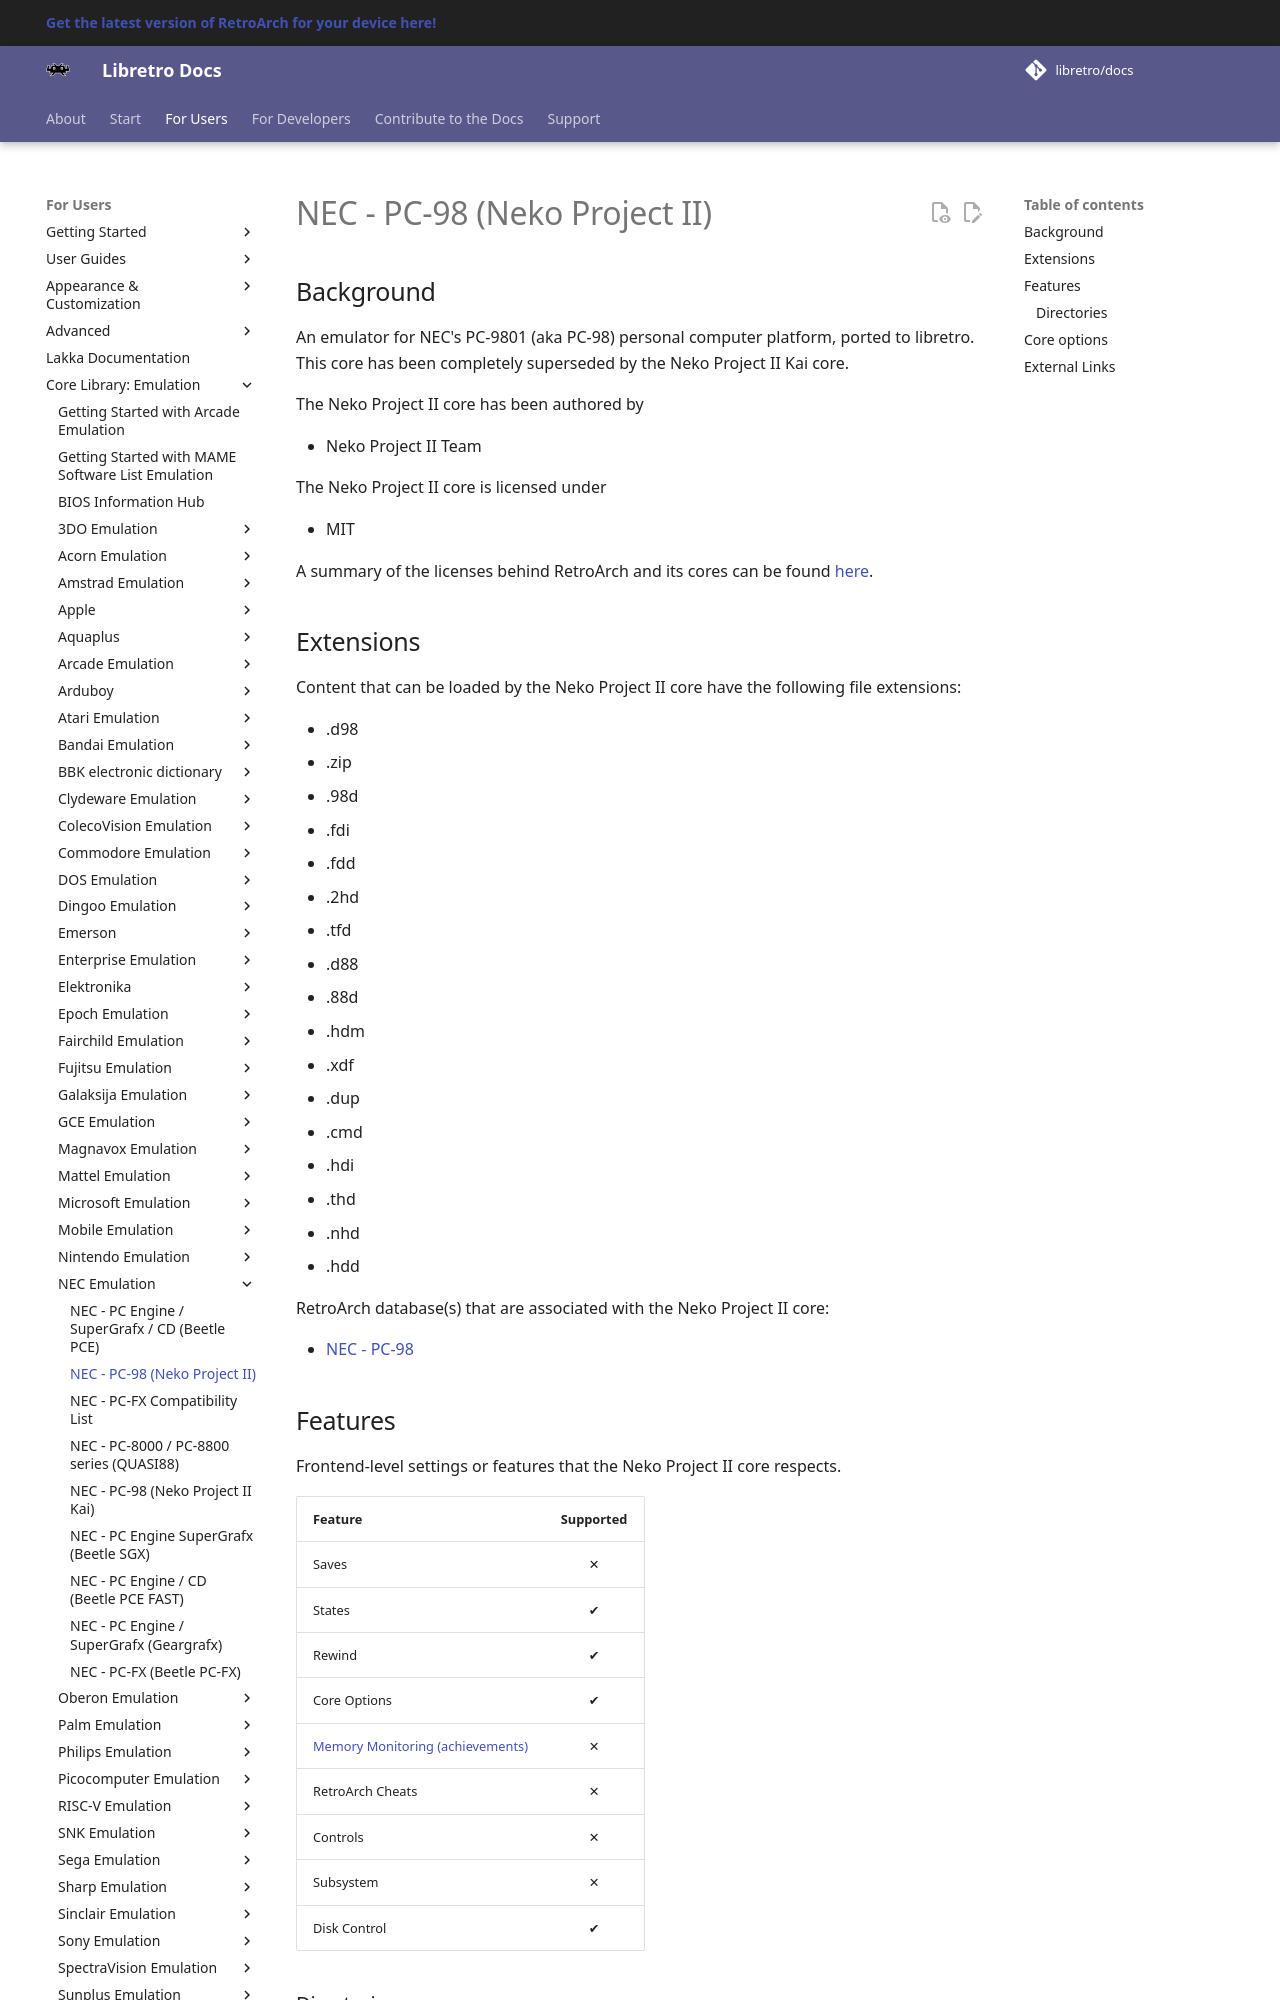

repository: libretro/docs · page: library/nekop2/index.html · generator: mkdocs

---
title: "Neko Project II – NEC PC-98 core for RetroArch"
description: "RetroArch Neko Project II core (NEC PC-98): core options. An emulator for NEC's PC-9801 (aka PC-98) personal computer platform, ported to libretro."
---

# NEC - PC-98 (Neko Project II)

## Background

An emulator for NEC's PC-9801 (aka PC-98) personal computer platform, ported to libretro. This core has been completely superseded by the Neko Project II Kai core.

The Neko Project II core has been authored by

- Neko Project II Team

The Neko Project II core is licensed under

- MIT

A summary of the licenses behind RetroArch and its cores can be found [here](../development/licenses.md).

## Extensions

Content that can be loaded by the Neko Project II core have the following file extensions:

- .d98
- .zip
- .98d
- .fdi
- .fdd
- .2hd
- .tfd
- .d88
- .88d
- .hdm
- .xdf
- .dup
- .cmd
- .hdi
- .thd
- .nhd
- .hdd

RetroArch database(s) that are associated with the Neko Project II core:

- [NEC - PC-98](https://github.com/libretro/libretro-database/blob/master/rdb/NEC%20-%20PC-98.rdb)

## Features

Frontend-level settings or features that the Neko Project II core respects.

| Feature           | Supported |
|-------------------|:---------:|
| Saves             | ✕         |
| States            | ✔         |
| Rewind            | ✔         |
| Core Options      | ✔         |
| [Memory Monitoring (achievements)](../guides/memorymonitoring.md) | ✕         |
| RetroArch Cheats  | ✕         |
| Controls          | ✕         |
| Subsystem         | ✕         |
| Disk Control      | ✔         |

### Directories

The Neko Project II core's library name is 'Neko Project II'
